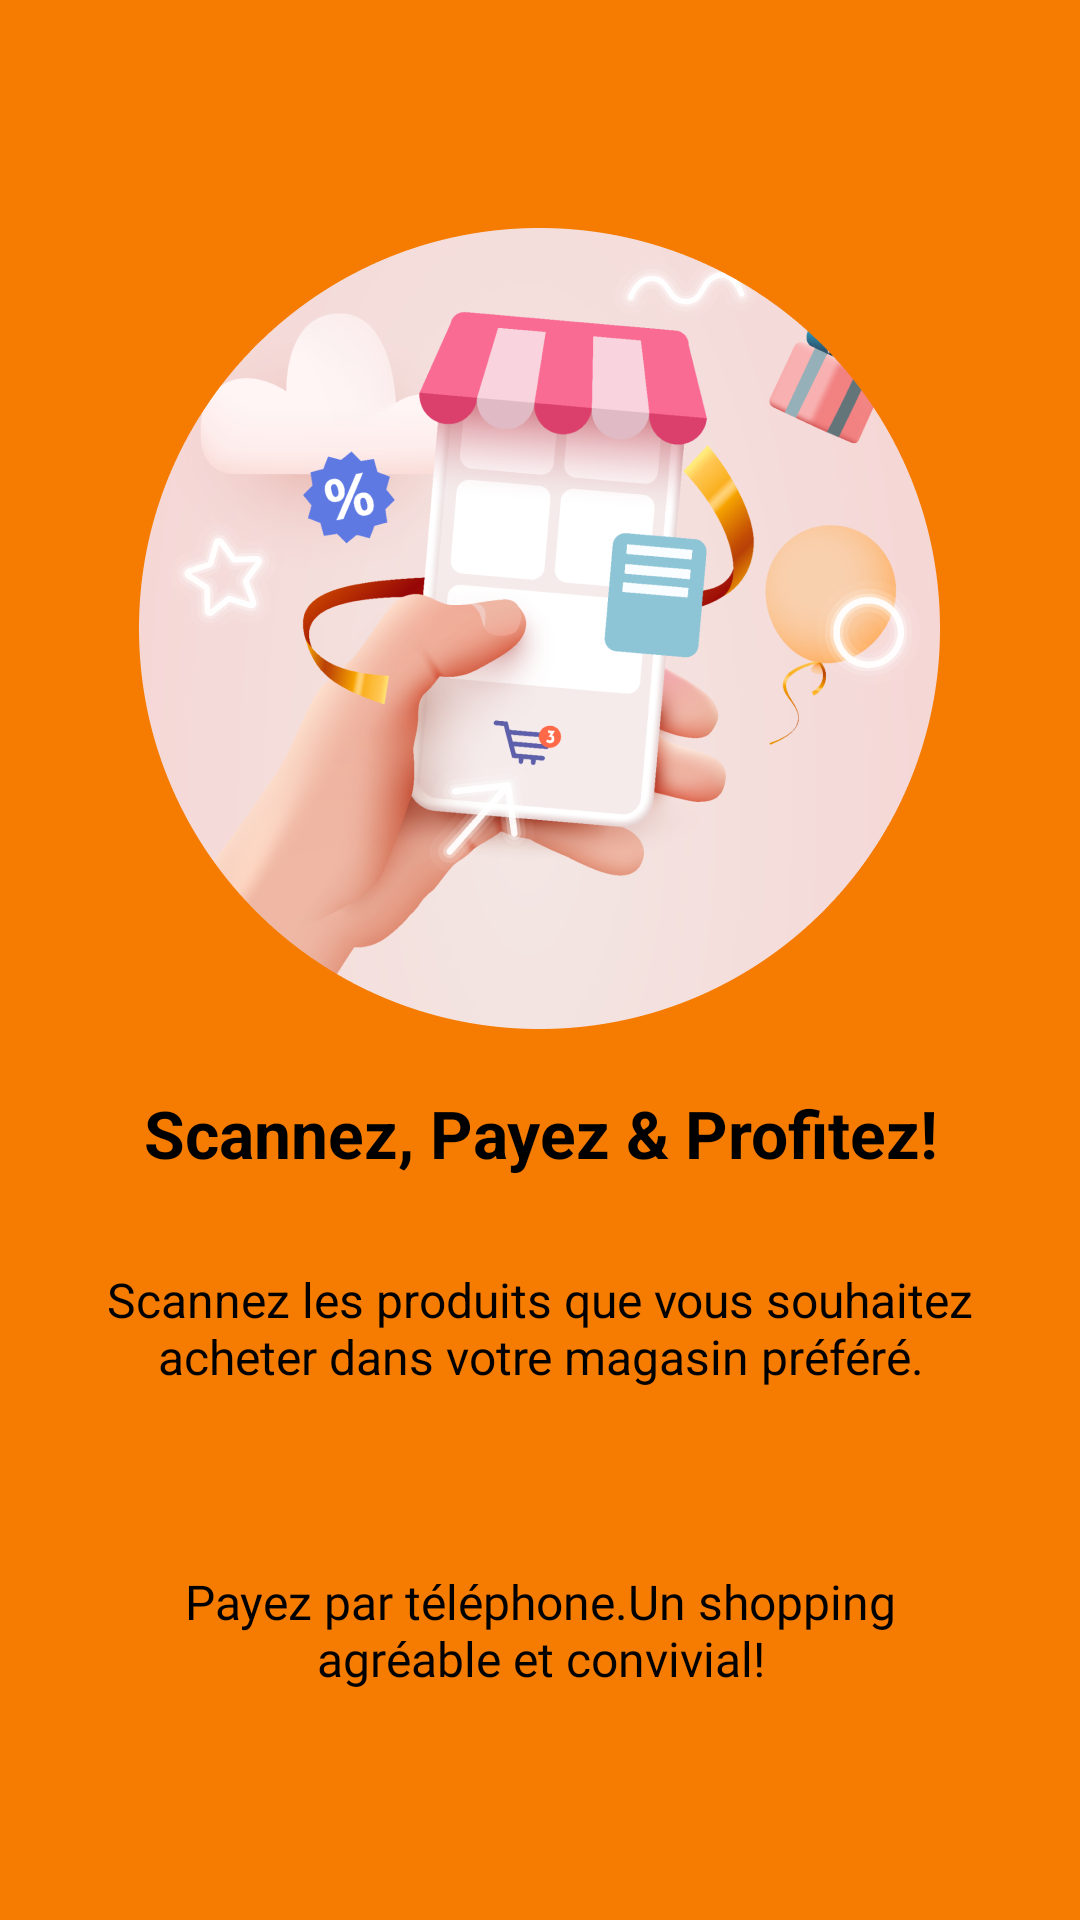

Reconstruct the res/layout file that produces this screen, plus the resources it refers to.
<!-- AndroidManifest.xml: application theme Theme.QuickShop -->
<!-- res/layout/fragment_intro2.xml -->
<?xml version="1.0" encoding="utf-8"?>
<LinearLayout xmlns:android="http://schemas.android.com/apk/res/android"
    android:orientation="vertical"
    android:layout_width="match_parent"
    android:layout_height="match_parent"
    android:padding="30dp"
    android:gravity="center"
    android:background="#F57C00">

    <ImageView
        android:layout_width="267dp"
        android:layout_height="267dp"
        android:src="@drawable/app_intro1"
        />

    <TextView
        android:layout_width="wrap_content"
        android:layout_height="wrap_content"
        android:text="@string/text_intro2"
        android:textColor="@color/black"
        android:textSize="22sp"
        android:gravity="center"
        android:layout_marginTop="20dp"
        android:textStyle="bold"
        />

    <TextView
        android:layout_width="wrap_content"
        android:layout_height="wrap_content"
        android:text="@string/desc_intro2"
        android:textColor="@color/black"
        android:textSize="16sp"
        android:gravity="center"
        android:layout_marginTop="30dp"
        />

    <TextView
        android:layout_width="wrap_content"
        android:layout_height="wrap_content"
        android:text="@string/desc2_intro2"
        android:textColor="@color/black"
        android:textSize="16sp"
        android:gravity="center"
        android:layout_marginTop="60dp"
        android:fontFamily="@font/roboto_light"
        />

</LinearLayout>
<!-- resources referenced by this layout -->
<resources>
  <color name="black">#FF000000</color>
  <!-- drawable app_intro1: png bitmap (drawable, 195713 bytes) -->
  <string name="desc2_intro2">Payez par téléphone.Un shopping agréable et convivial!</string>
  <string name="desc_intro2">Scannez les produits que vous souhaitez acheter dans votre magasin préféré.</string>
  <string name="text_intro2">Scannez, Payez &amp; Profitez!</string>
  <style name="Theme.QuickShop" parent="Theme.MaterialComponents.DayNight.DarkActionBar">
          
          <item name="colorPrimary">@color/appColor</item>
          <item name="colorPrimaryVariant">@color/appColor</item>
          <item name="colorOnPrimary">@color/white</item>
          
          <item name="colorSecondary">@color/teal_200</item>
          <item name="colorSecondaryVariant">@color/teal_700</item>
          <item name="colorOnSecondary">@color/black</item>
          
          <item name="android:statusBarColor">?attr/colorPrimaryVariant</item>
          
      </style>
  <color name="appColor">#FFBEB2</color>
  <color name="white">#FFFFFFFF</color>
  <color name="teal_200">#FF03DAC5</color>
  <color name="teal_700">#FF018786</color>
</resources>
